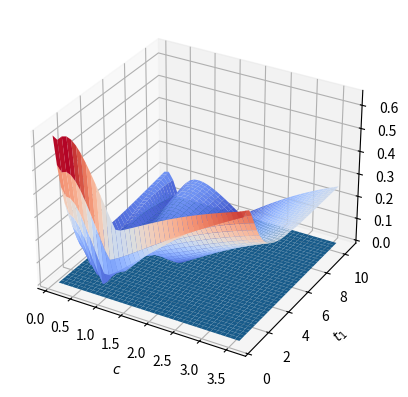

Source code (Python):
#For checking possible solutions for when there are two firing events

import numpy as np
import matplotlib.pyplot as plt
from matplotlib import cm
from math import e, erf, pi, cos, sin





beta = 6
A = 2
a = 1
B = 2
b = 2

C = 0.001
D = 1

I = 0.90 * (C + D) / D

v_th = 1
v_r = 0

c_values = np.linspace(0.1, 3.6, 40)
t_values = np.linspace(0.5, 10.5, 40)

#c_values = np.linspace(2.0, 3.5, 50)
#t_values = np.linspace(1, 4, 50)

#Derived values
p = 0.5*(D+1)
q = 0.5*( (D-1)**2 -4*C )**0.5
if type(q) != type((-1)**0.5):
    print("q is", q)
    print("q should be imaginary for this to work")
    raise TypeError
abs_q = abs(q)
q2 = -abs_q**2

#-----------------------------------------------------------------------------
#General integration function

def one(x):
    return 1

def calc_integral(t, mu, sigma, param, param2 = None,
                  func_name = None, lower = None, upper = None):
    #Parse the optional inputs
    if func_name == "sine":
        func = sin
    elif func_name == "cosine":
        func = cos
    else:
        func = one
    if param2 == None:
        param2 = param
    if upper == None:
        upper = t
        
    #Window of integration
    if lower == None:
        #lower = upper - 3*sigma
        lower = upper - 5
    else:
        #lower = max(upper - 3*sigma, lower)
        lower = max(upper - 5, lower)
    divisions = 100
    dT = (upper - lower) / divisions
    total = 0
    for x in range(divisions):
        T = lower + dT * (x + 0.5)
        total += func(abs_q * (t - T))  \
                 * e**(-0.5 * ((T - mu)/sigma)**2 - param*t + param2*T)
    total *= dT / (sigma * (2*pi)**0.5)
    return total

#-----------------------------------------------------------------------------
#Calculations for s

def s(t):
    return beta * (part_s(A, a, t) - part_s(B, b, t))

def part_s(Z, z, t):
    total = 0
    sigma = z / c
    for mu in firing_times:
        total += calc_integral(t, mu, sigma, beta)
    total *= Z
    return total

#-----------------------------------------------------------------------------
#Calculations for v

def v(t, t_old = None, u_old = None):
    coeff_cos = (2*p - beta - 1) / ((p - beta)**2 - q2)
    coeff_sin = (p**2 + q2 - p*(beta + 1) + beta) / (((p - beta)**2 - q2)*abs_q)
    
    part_I = I * (2*p - 1) / (p**2 - q2)
    part_init = 0
    if t_old != None:
        part_I *= 1 - e**(-p * (t - t_old)) * cos(abs_q * (t - t_old))
        part_I -= I * (p**2 + q2 - p) / ((p**2 - q2) * abs_q)           \
                  * e**(-p * (t - t_old)) * sin(abs_q * (t - t_old))
        part_init = e**(-p * (t - t_old))       \
                    * (v_r * cos(abs_q * (t - t_old))
                       - ((v_r*(1 - p) + u_old) / abs_q)
                          * sin(abs_q * (t - t_old)))
    part_s = s(t) * coeff_cos

    coeff_cos = (2*p - beta - 1) / ((p - beta)**2 - q2)
    coeff_sin = (p**2 + q2 - p*(beta + 1) + beta) / (((p - beta)**2 - q2)*abs_q)
    part_t_old = 0
    if t_old != None:
        part_t_old = s(t_old) * e**(-p * (t - t_old))       \
                     * (  coeff_cos * cos(abs_q * (t - t_old))
                        + coeff_sin * sin(abs_q * (t - t_old)))

    return part_I + part_init + part_s - part_t_old \
           + part_v(A, a, t, t_old) - part_v(B, b, t, t_old)

def part_v(Z, z, t, t_old):
    coeff_cos = (2*p - beta - 1) / ((p - beta)**2 - q2)
    coeff_sin = (p**2 + q2 - p*(beta + 1) + beta) / (((p - beta)**2 - q2)*abs_q)

    sigma = z / c
    part_cos = 0
    part_sin = 0
    for mu in firing_times:
        part_cos += calc_integral(t, mu, sigma, p,
                                  func_name = "cosine", lower = t_old)
        part_sin += calc_integral(t, mu, sigma, p,
                                  func_name = "sine", lower = t_old)
    part_cos *= coeff_cos
    part_sin *= coeff_sin
    return -beta * Z * (part_cos + part_sin)

#-----------------------------------------------------------------------------
#Calculations for u

def u(t, t_old = None, u_old = None):
    coeff_cos = 1 / ((p - beta)**2 - q2)
    coeff_sin = (p - beta) / (((p - beta)**2 - q2) * abs_q)
    
    part_I = C * I / (p**2 - q2)
    part_init = 0
    if t_old != None:
        part_I *= 1 - e**(-p * (t - t_old)) * cos(abs_q * (t - t_old))
        part_I -= C * I * (p / ((p**2 - q2) * abs_q))   \
                  * e**(-p * (t - t_old)) * sin(abs_q * (t - t_old))
        part_init = e**(-p * (t - t_old))       \
                    * (u_old * cos(abs_q * (t - t_old))
                       + ((C * v_r + u_old * (1 - p)) / abs_q)
                          * sin(abs_q * (t - t_old)))
    part_s = s(t) * C * coeff_cos

    part_t_old = 0
    if t_old != None:
        part_t_old = s(t_old) * e**(-p * (t - t_old))       \
                     * C * (  coeff_cos * cos(abs_q * (t - t_old))
                            + coeff_sin * sin(abs_q * (t - t_old)))
##
##    print("u_old", u_old)
##    print("part_I", part_I)
##    print("part_init", part_init)
##    print("part_s", part_s)
##    print("part_t_old", part_t_old)
##    print("part_A", part_u(A, a, t, t_old))
##    print("part_B", part_u(B, b, t, t_old))
##        
    return part_I + part_init + part_s - part_t_old \
           + part_u(A, a, t, t_old) - part_u(B, b, t, t_old)

def part_u(Z, z, t, t_old):
    coeff_cos = 1 / ((p - beta)**2 - q2)
    coeff_sin = (p - beta) / (((p - beta)**2 - q2) * abs_q)

    sigma = z / c
    part_cos = 0
    part_sin = 0
    for mu in firing_times:
        part_cos += calc_integral(t, mu, sigma, p,
                                   func_name = "cosine", lower = t_old)
        part_sin += calc_integral(t, mu, sigma, p,
                                   func_name = "sine", lower = t_old)
    part_cos *= coeff_cos
    part_sin *= coeff_sin
    return -C * beta * Z * (part_cos + part_sin)
    
#-----------------------------------------------------------------------------

#c_values = np.arange(0.5, 3, 0.1)
#t_values = np.arange(0.1, 3, 0.1)
#c_axis, t_axis = np.meshgrid(c_axis, t_axis)


z_axis = np.ndarray((len(c_values), len(t_values)))
zero_set = np.ndarray((len(c_values), len(t_values)))
for x, c in enumerate(c_values):
    for y, t in enumerate(t_values):
        firing_times = [0, t]
        error_1 = v(0) - v_th
        u_old = u(0)
        error_2 = v(t, 0, u_old) - v_th
        z_axis[y][x] = abs(error_1) + abs(error_2)
        #z_axis[x][y] = error_1 + error_2
        zero_set[y][x] = 0
        
c_axis, t_axis = np.meshgrid(c_values, t_values)


plt.figure()
ax = plt.axes(projection = "3d")
ax.plot_surface(c_axis, t_axis, z_axis, cmap = cm.coolwarm)
ax.plot_surface(c_axis, t_axis, zero_set)

plt.xlabel("$c$")
plt.ylabel("$t_1$")

##
##plt.title("""\n
##Variables for  ssLIF multi-spike wave, $c$ = {}
##""".format(c))
##plt.xlabel("Time")
##plt.ylabel("Value")
##
##plt.axhline(1, linestyle="dashed", c="#999999", label="$v_{th}$")
##plt.axhline(0, linestyle="dotted", c="#999999", label="$v_r$")
##plt.axvline(0, c="#999999")
##plt.legend(loc = "upper left")
plt.show()

